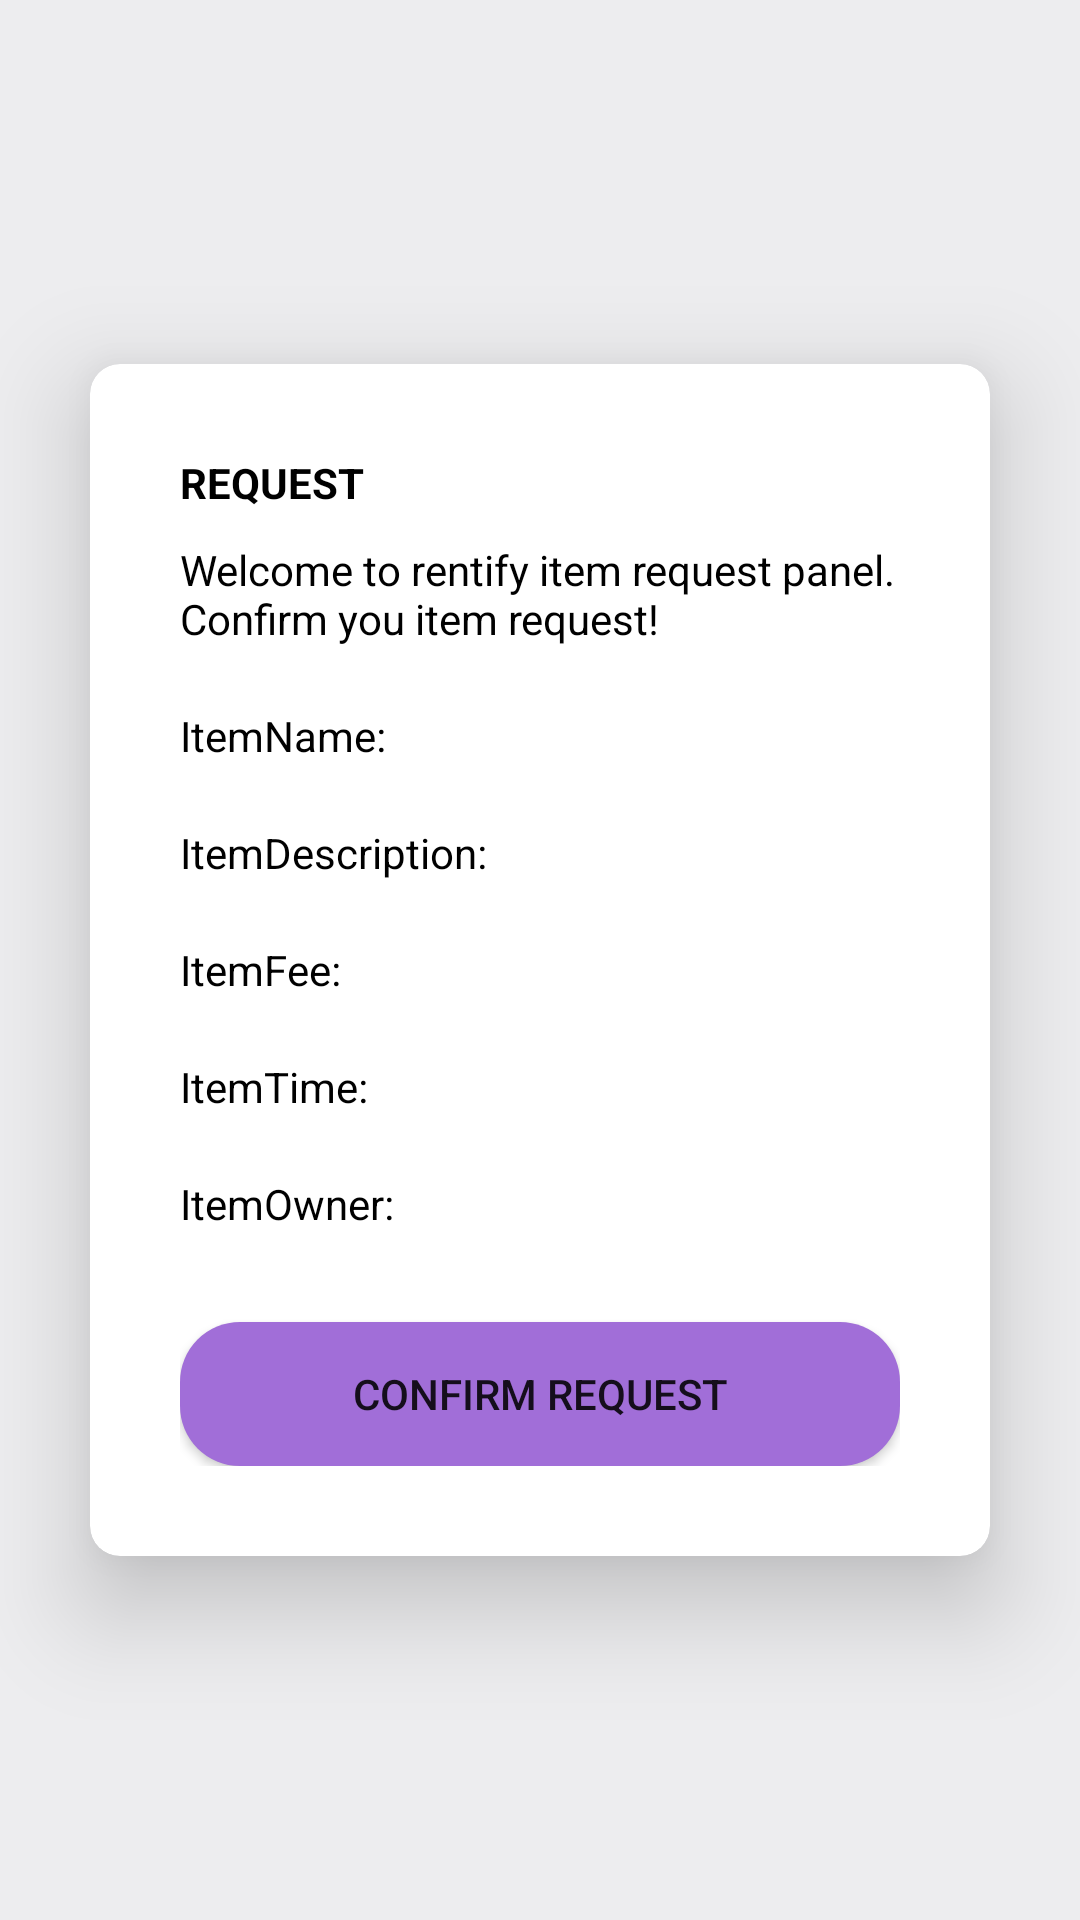

Android layout source for this screen:
<!-- AndroidManifest.xml: application theme Theme.Rentify -->
<!-- res/layout/activity_request_item.xml -->
<?xml version="1.0" encoding="utf-8"?>
<androidx.constraintlayout.widget.ConstraintLayout xmlns:android="http://schemas.android.com/apk/res/android"
    xmlns:app="http://schemas.android.com/apk/res-auto"
    android:id="@+id/main"
    android:layout_width="match_parent"
    android:layout_height="match_parent"
    android:background="@color/backgroundColor">

    <androidx.cardview.widget.CardView
        app:cardBackgroundColor="@color/cardColor"
        android:layout_width="match_parent"
        android:layout_height="wrap_content"
        android:layout_margin="30dp"
        android:layout_marginStart="30dp"
        android:layout_marginEnd="30dp"
        android:layout_marginBottom="682dp"
        app:cardCornerRadius="10dp"
        app:cardElevation="20dp"
        app:layout_constraintBottom_toBottomOf="parent"
        app:layout_constraintEnd_toEndOf="parent"
        app:layout_constraintStart_toStartOf="parent"
        app:layout_constraintTop_toTopOf="parent">

        <LinearLayout
            android:layout_width="match_parent"
            android:layout_height="wrap_content"
            android:layout_margin="30dp"
            android:background="#00F6F2F2"
            android:orientation="vertical">

            <TextView
                android:id="@+id/RegisterTitle"
                android:textColor="@color/textColor"
                android:layout_width="match_parent"
                android:layout_height="wrap_content"
                android:text="REQUEST"
                android:textAlignment="textStart"
                android:textStyle="bold" />

            <TextView
                android:id="@+id/welcomeMessage"
                android:textColor="@color/textColor"
                android:layout_width="match_parent"
                android:layout_height="wrap_content"
                android:layout_marginTop="10dp"
                android:text="Welcome to rentify item request panel. Confirm you item request!" />

            <Space
                android:layout_width="match_parent"
                android:layout_height="20dp" />

            <TextView
                android:id="@+id/reqName"
                android:textColor="@color/textColor"
                android:layout_width="match_parent"
                android:layout_height="wrap_content"
                android:text="ItemName:" />

            <Space
                android:layout_width="match_parent"
                android:layout_height="20dp" />

            <TextView
                android:id="@+id/reqDescription"
                android:textColor="@color/textColor"
                android:layout_width="match_parent"
                android:layout_height="wrap_content"
                android:text="ItemDescription:" />

            <Space
                android:layout_width="match_parent"
                android:layout_height="20dp" />

            <TextView
                android:id="@+id/reqFee"
                android:textColor="@color/textColor"
                android:layout_width="match_parent"
                android:layout_height="wrap_content"
                android:text="ItemFee:" />

            <Space
                android:layout_width="match_parent"
                android:layout_height="20dp" />

            <TextView
                android:id="@+id/reqTime"
                android:textColor="@color/textColor"
                android:layout_width="match_parent"
                android:layout_height="wrap_content"
                android:text="ItemTime:" />

            <Space
                android:layout_width="match_parent"
                android:layout_height="20dp" />

            <TextView
                android:textColor="@color/textColor"
                android:id="@+id/reqOwner"
                android:layout_width="match_parent"
                android:layout_height="wrap_content"
                android:text="ItemOwner:" />

            <Space
                android:layout_width="match_parent"
                android:layout_height="30dp" />

            <Button
                android:id="@+id/btnRequest"
                android:background="@drawable/btn_bg"
                android:layout_width="match_parent"
                android:layout_height="wrap_content"
                android:text="Confirm Request" />

        </LinearLayout>
    </androidx.cardview.widget.CardView>
</androidx.constraintlayout.widget.ConstraintLayout>
<!-- resources referenced by this layout -->
<resources>
  <color name="backgroundColor">#EDEDEF</color>
  <color name="cardColor">#FFFFFFFF</color>
  <color name="textColor">#000000</color>
  <!-- drawable btn_bg (drawable) -->
  <?xml version="1.0" encoding="utf-8"?>
  <shape android:shape="rectangle" xmlns:android="http://schemas.android.com/apk/res/android">
      <solid android:color="#A16ED8"/>
      <corners android:radius="20dp"/>
      <padding android:left="20dp"/>
      <padding android:right="20dp"/>
  </shape>
  <style name="Theme.Rentify" parent="Base.Theme.Rentify" />
  <style name="Base.Theme.Rentify" parent="Theme.AppCompat.Light.NoActionBar">
          
          
      </style>
</resources>
